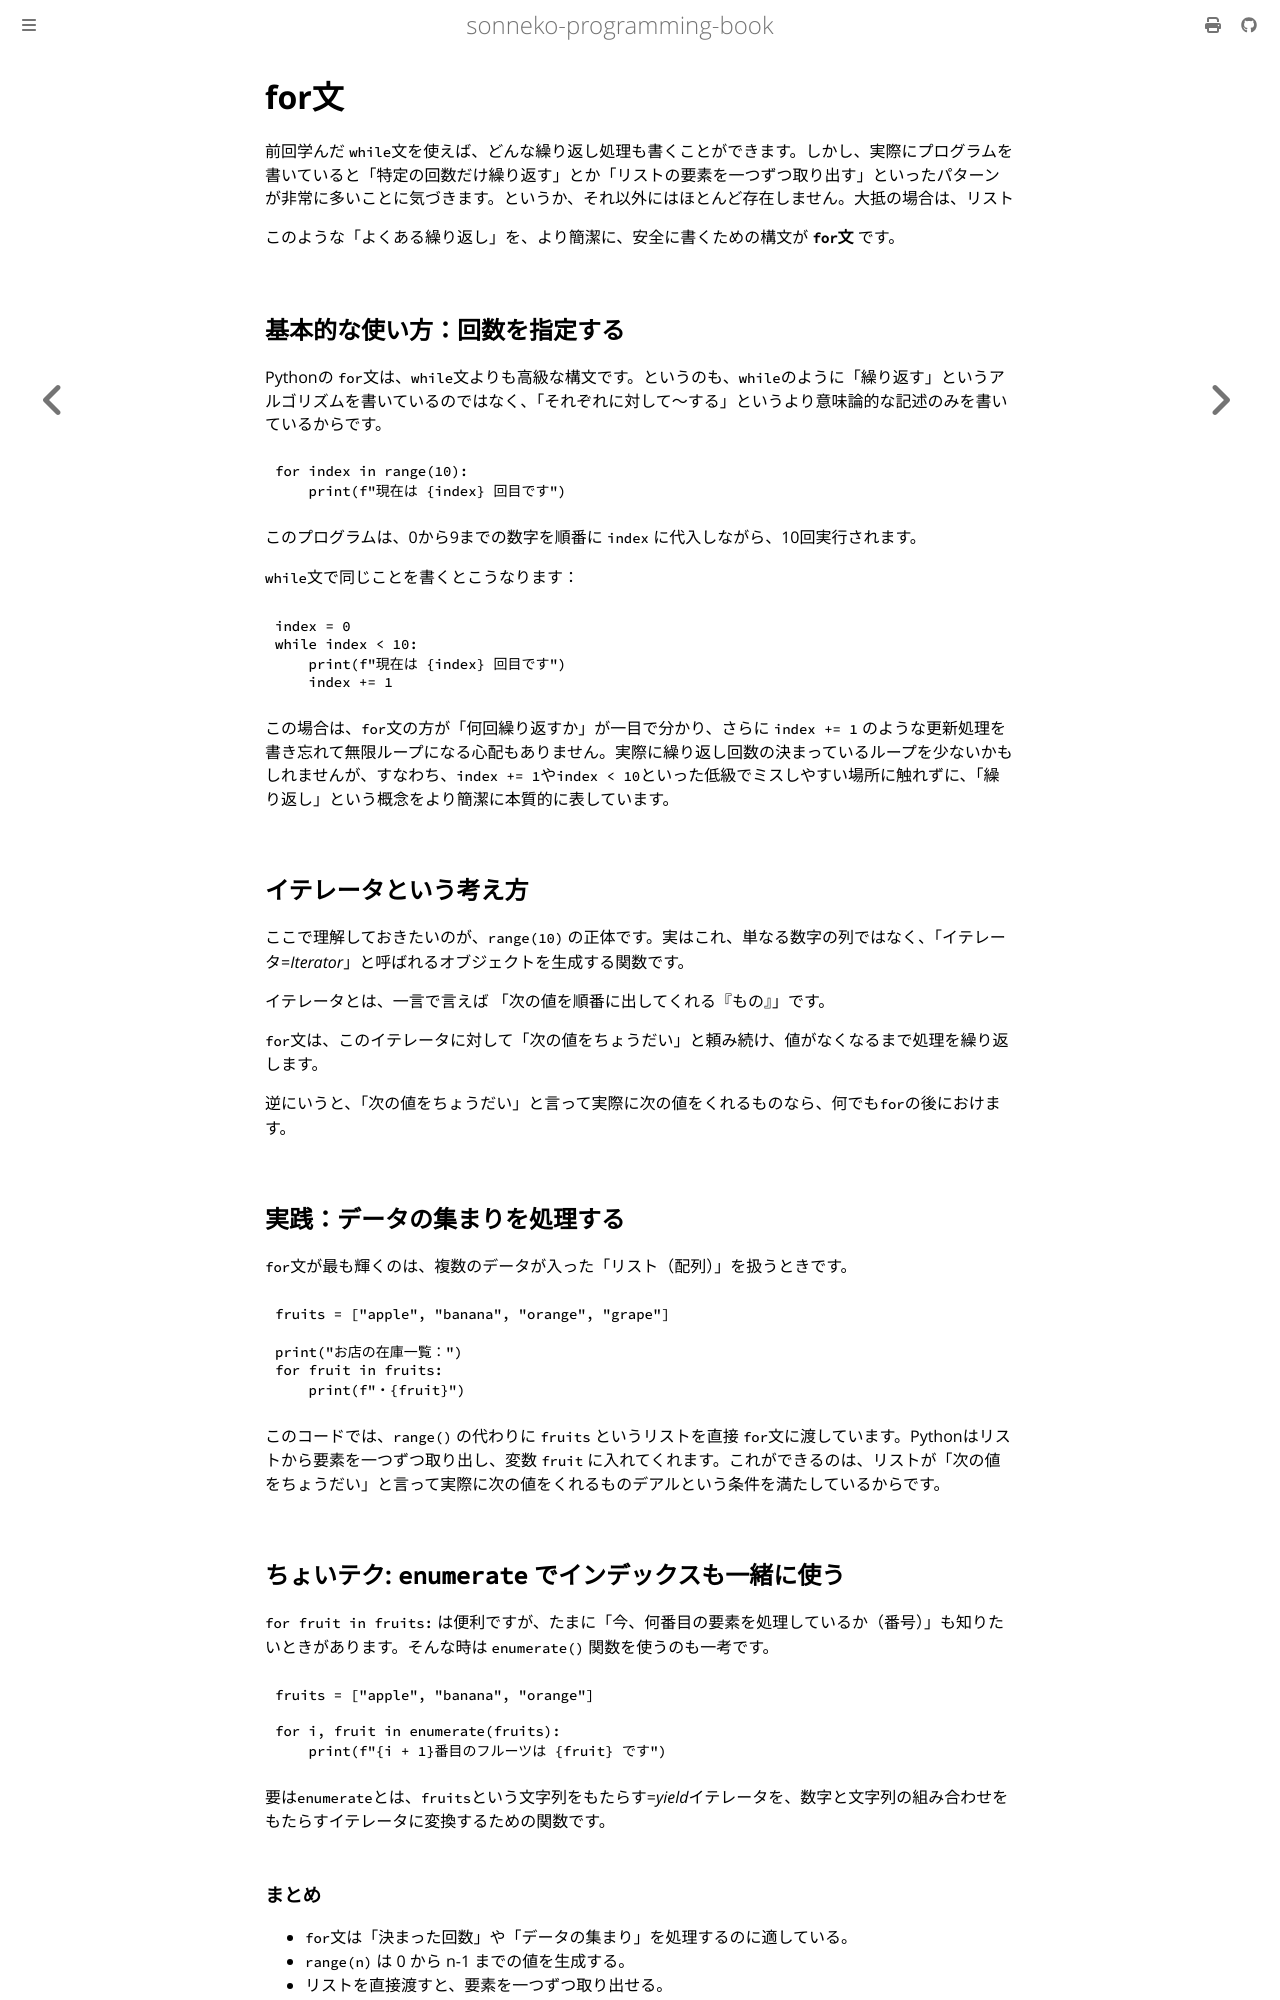

repository: sonneko/programming-book · page: 1-easy-python/010.html · generator: mdbook

# for文

前回学んだ `while`文を使えば、どんな繰り返し処理も書くことができます。しかし、実際にプログラムを書いていると「特定の回数だけ繰り返す」とか「リストの要素を一つずつ取り出す」といったパターンが非常に多いことに気づきます。というか、それ以外にはほとんど存在しません。大抵の場合は、リスト

このような「よくある繰り返し」を、より簡潔に、安全に書くための構文が **`for`文** です。

## 基本的な使い方：回数を指定する

Pythonの `for`文は、`while`文よりも高級な構文です。というのも、`while`のように「繰り返す」というアルゴリズムを書いているのではなく、「それぞれに対して〜する」というより意味論的な記述のみを書いているからです。

```python
for index in range(10):
    print(f"現在は {index} 回目です")
```

このプログラムは、0から9までの数字を順番に `index` に代入しながら、10回実行されます。

`while`文で同じことを書くとこうなります：
```python
index = 0
while index < 10:
    print(f"現在は {index} 回目です")
    index += 1
```

この場合は、`for`文の方が「何回繰り返すか」が一目で分かり、さらに `index += 1` のような更新処理を書き忘れて無限ループになる心配もありません。実際に繰り返し回数の決まっているループを少ないかもしれませんが、すなわち、`index += 1`や`index < 10`といった低級でミスしやすい場所に触れずに、「繰り返し」という概念をより簡潔に本質的に表しています。

## イテレータという考え方

ここで理解しておきたいのが、`range(10)` の正体です。実はこれ、単なる数字の列ではなく、「イテレータ=*Iterator*」と呼ばれるオブジェクトを生成する関数です。

イテレータとは、一言で言えば 「次の値を順番に出してくれる『もの』」です。

`for`文は、このイテレータに対して「次の値をちょうだい」と頼み続け、値がなくなるまで処理を繰り返します。

逆にいうと、「次の値をちょうだい」と言って実際に次の値をくれるものなら、何でも`for`の後におけます。

## 実践：データの集まりを処理する

`for`文が最も輝くのは、複数のデータが入った「リスト（配列）」を扱うときです。

```python
fruits = ["apple", "banana", "orange", "grape"]

print("お店の在庫一覧：")
for fruit in fruits:
    print(f"・{fruit}")
```

このコードでは、`range()` の代わりに `fruits` というリストを直接 `for`文に渡しています。Pythonはリストから要素を一つずつ取り出し、変数 `fruit` に入れてくれます。これができるのは、リストが「次の値をちょうだい」と言って実際に次の値をくれるものデアルという条件を満たしているからです。

## ちょいテク: `enumerate` でインデックスも一緒に使う

`for fruit in fruits:` は便利ですが、たまに「今、何番目の要素を処理しているか（番号）」も知りたいときがあります。そんな時は `enumerate()` 関数を使うのも一考です。

```python
fruits = ["apple", "banana", "orange"]

for i, fruit in enumerate(fruits):
    print(f"{i + 1}番目のフルーツは {fruit} です")
```

要は`enumerate`とは、`fruits`という文字列をもたらす=*yield*イテレータを、数字と文字列の組み合わせをもたらすイテレータに変換するための関数です。
